Run: headless pygame with SDL's dummy video driver; simulated clock (each Clock.tick advances the game by its frame time, no real sleeping); random seed 0; keys injected as events and as key.get_pressed() state; mouse plan: one left click at the window centre at the start of phase 2, then a move to the lower-right quarter at the start of phase 3.
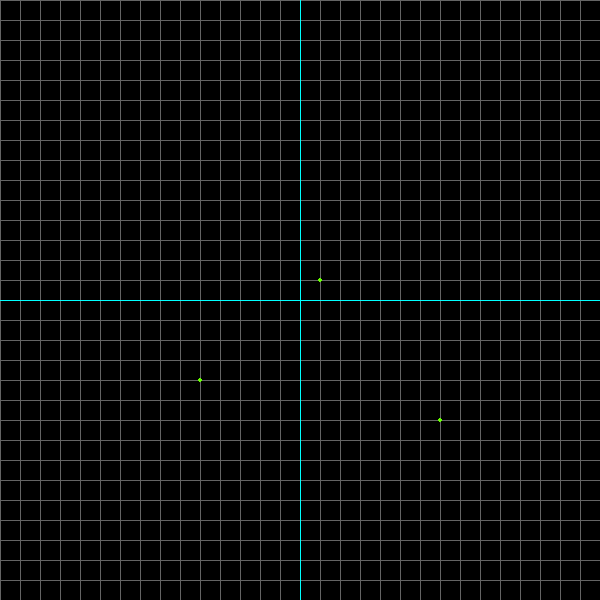
Frame 1 of 4 · flips 1–60 · no input
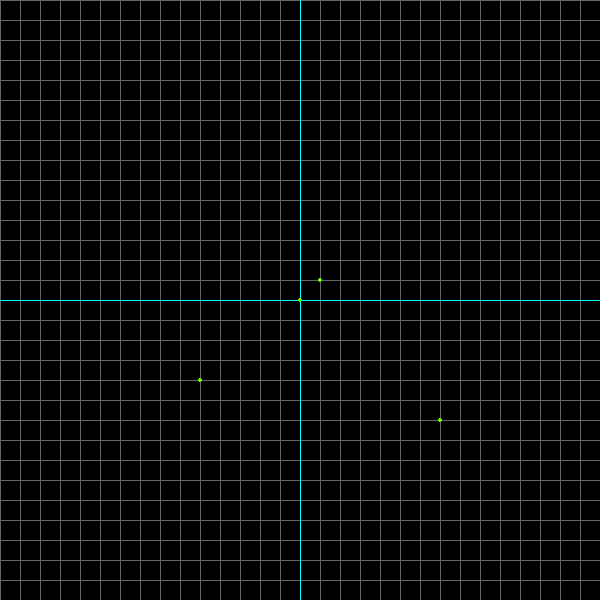
Frame 2 of 4 · flips 61–180 · clicked the window centre · tapped SPACE, RETURN · held RIGHT (→), D
Frame 3 of 4 · flips 181–300 · moved the mouse to the lower-right quarter · held DOWN (↓), S · screen unchanged from frame 2, image omitted
Frame 4 of 4 · flips 301–420 · held LEFT (←), A, UP (↑), W · screen unchanged from frame 3, image omitted

The pygame program that drew these frames:

import pygame, sys, time


class console:
    def __init__(self):
        pass


class line:
    def __init__(self):
        self.lines = []
        self.top = None
        self.end = None
        self.observer = None

    def add_observer(self, observer):
        self.observer = observer

    def reset(self):
        self.top, self.end = None, None
        if self.observer:
            self.observer.on_notify(action="reset")

    def add_line(self, pos):
        if self.top == None:
            self.top = pos
            self.end = None
        else:
            self.end = pos
            self.lines += ((self.top, self.end),)
            self.reset()


class axis:
    def __init__(self, size, display):
        self.x, self.y = size[0], size[1]
        self.display = display
        self.cir = [
            ((1, 1), (100, 255, 0)),
            ((50, 4), (100, 255, 0)),
            ((7, -6), (100, 255, 0)),
            ((-5, -4), (100, 255, 0)),
        ]
        self.mode = "point"
        self.lines = line()
        self.lines.add_observer(self)

    def grid(self):
        for i in range(0, self.x, 20):
            pygame.draw.line(self.display, (100, 100, 100), (i, 0), (i, self.y))
        for i in range(0, self.y, 20):
            pygame.draw.line(self.display, (100, 100, 100), (0, i), (self.x, i))
        pygame.draw.line(
            self.display, (0, 255, 255), (self.x // 2, 0), (self.x // 2, self.y)
        )
        pygame.draw.line(
            self.display, (0, 255, 255), (0, self.y // 2), (self.x, self.y // 2)
        )

    def parse_input(self, pos):
        x = (pos[0] - self.x // 2) / 20
        y = (self.x // 2 - pos[1]) / 20
        return (x, y)

    def add_point(self, pos, color):
        self.cir.append((self.parse_input(pos), color))

    def draw(self):
        for i in self.cir:
            x = int(self.x // 2 + i[0][0] * 20)
            y = int(self.y // 2 - i[0][1] * 20)
            pygame.draw.circle(self.display, i[1], (x, y), 2)
        for m, l in self.lines.lines:
            pygame.draw.line(self.display, (255, 255, 255), m, l)

    def on_notify(self, pos=(-1, -1), action="draw"):
        if action == "draw":
            if self.mode == "point":
                self.add_point(pos, (100, 255, 0))
            if self.mode == "line":
                self.add_point(pos, (60, 255, 255))
                self.lines.add_line(pos)
        if action == "reset":
            for i in range(len(self.cir) - 1, 0, -1):
                if self.cir[-1][1] != (100, 255, 0):
                    self.cir.remove(self.cir[-1])
                else:
                    break


class main:
    def __init__(self):
        self._running = True
        self._display_surf = None
        self.size = (600, 600)

    def on_init(self):
        pygame.init()
        self._display_surf = pygame.display.set_mode(self.size, 0, 32)
        self._running = True
        self.axis = axis(self.size, self._display_surf)

    def on_event(self, event):
        if event.type == pygame.QUIT:
            self._running = False
        if event.type == pygame.KEYDOWN:
            if event.key == pygame.K_l:
                self.axis.mode = "line"
            if event.key == pygame.K_PERIOD:
                self.axis.mode = "point"
                self.axis.lines.reset()
        if event.type == pygame.MOUSEBUTTONDOWN:
            self.axis.on_notify(pygame.mouse.get_pos())

    def on_loop(self):
        self._display_surf.fill((0, 0, 0))
        self.axis.grid()

    def on_render(self):
        self.axis.draw()
        pygame.display.flip()

    def on_cleanup(self):
        pygame.quit()
        sys.exit()

    def on_execute(self):
        if self.on_init() == False:
            self._running = False

        while self._running:
            for event in pygame.event.get():
                self.on_event(event)
            self.on_loop()
            self.on_render()
        self.on_cleanup()


if __name__ == "__main__":
    theApp = main()
    theApp.on_execute()
